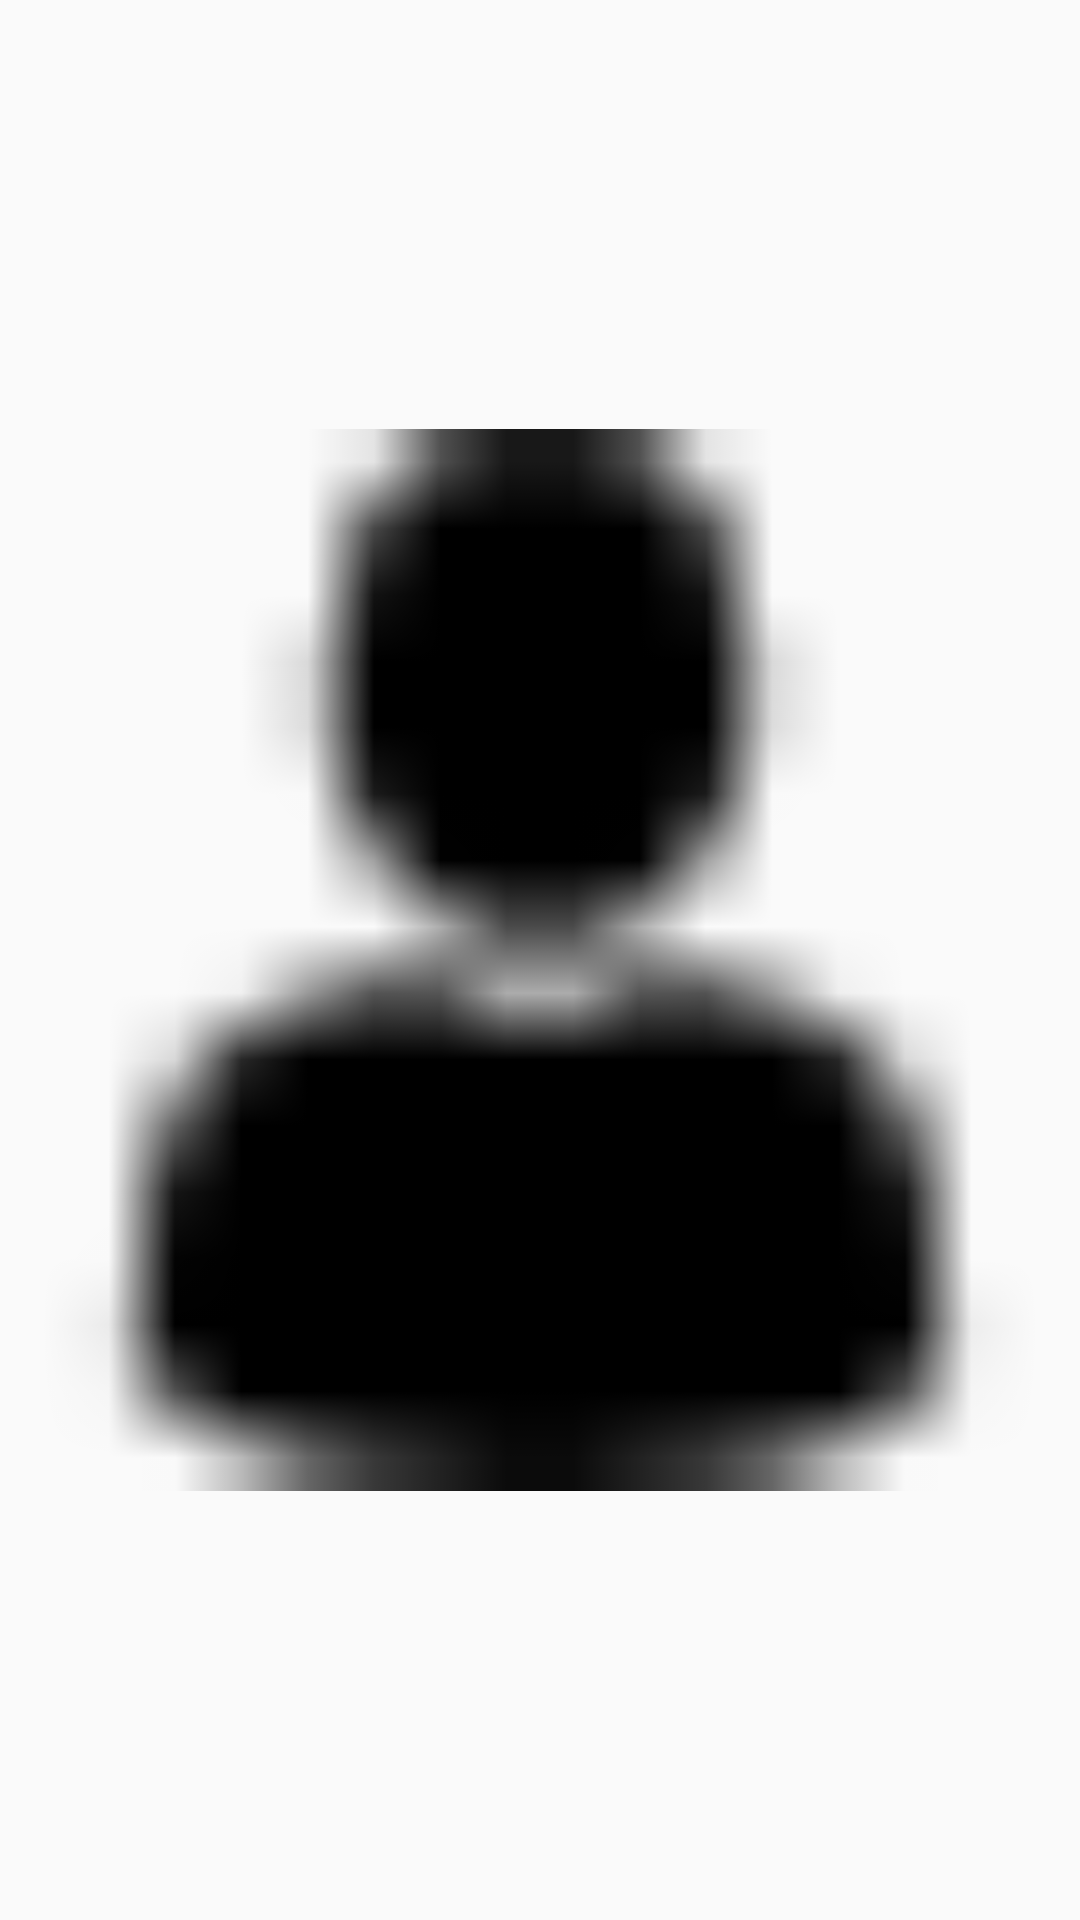

This screen was rendered from an Android layout file. Write that file and the resources it references.
<!-- AndroidManifest.xml: application theme AppTheme -->
<!-- res/layout/horizontal_divider.xml -->
<?xml version="1.0" encoding="utf-8"?>
<ImageView xmlns:android="http://schemas.android.com/apk/res/android"
    android:layout_width="wrap_content"
    android:layout_height="wrap_content"
    android:contentDescription="@string/app_name"
    android:paddingLeft="3dp"
    android:paddingRight="3dp"
    android:src="@drawable/man" />
<!-- resources referenced by this layout -->
<resources>
  <!-- drawable man: png bitmap (drawable, 486 bytes) -->
  <string name="app_name">Airbnb</string>
  <style name="AppTheme" parent="Theme.AppCompat.Light.DarkActionBar">
          
          <item name="colorControlNormal">@color/iron</item>
      </style>
</resources>
